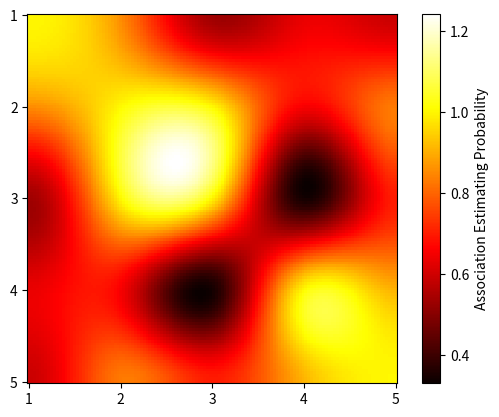

Here is the Python script that generated this plot:
import numpy as np
import matplotlib.pyplot as plt
from scipy.ndimage import zoom

matrix = np.random.rand(5, 5)
normalized_matrix = (matrix - matrix.min()) / (matrix.max() - matrix.min())
# normalized_matrix[0, 2] = 0.8
# normalized_matrix[2, 0] = 0.8
for i in range(5):
    normalized_matrix[i, i] = 1.0
    for j in range(i, 5):
        normalized_matrix[i, j] = normalized_matrix[j, i]

print(normalized_matrix)

high_res_matrix = zoom(normalized_matrix, (128 / 5, 128 / 5), order=3)

# plt.imshow(high_res_matrix, cmap='hot', interpolation='nearest')
# plt.colorbar(label='Association Estimating Probability')
# # plt.title('128x128 Heatmap of 5x5 Normalized Random Matrix')

plt.imshow(high_res_matrix, cmap='hot', interpolation='nearest')
plt.colorbar(label='Association Estimating Probability')
# plt.title('128x128 Heatmap of 5x5 Normalized Random Matrix')

num_labels = 5
tick_positions = np.linspace(0, 127, num_labels)  # 128像素对应5个标签
plt.xticks(tick_positions, range(1, num_labels + 1))  # 横轴标签为 1 到 5
plt.yticks(tick_positions, range(1, num_labels + 1))  # 纵轴标签为 1 到 5


plt.savefig('heatmap_128x128.png', dpi=300)
# plt.show()
